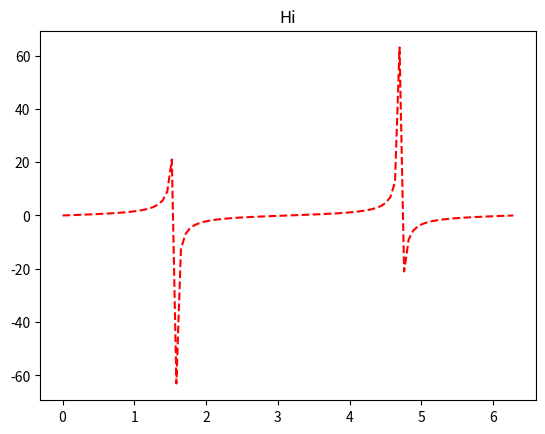

Generate this figure with matplotlib:
'''使用 np.linspace(0, 2*np.pi, 100)
生成 100 个等间距的点作为 X 轴，计算其正弦值（np.sin(x)）
作为 Y 轴。请绘制一条红色、虚线（linestyle='--'）的折线图，
并添加标题 "Sine Wave"。'''

import numpy
from matplotlib import pyplot

x = numpy.linspace(0, 2*numpy.pi , 100)
y = numpy.tan(x)
pyplot.plot(x,y, linestyle = "--", color = "r", label = '趋势线')
pyplot.title("Hi")

pyplot.show()
